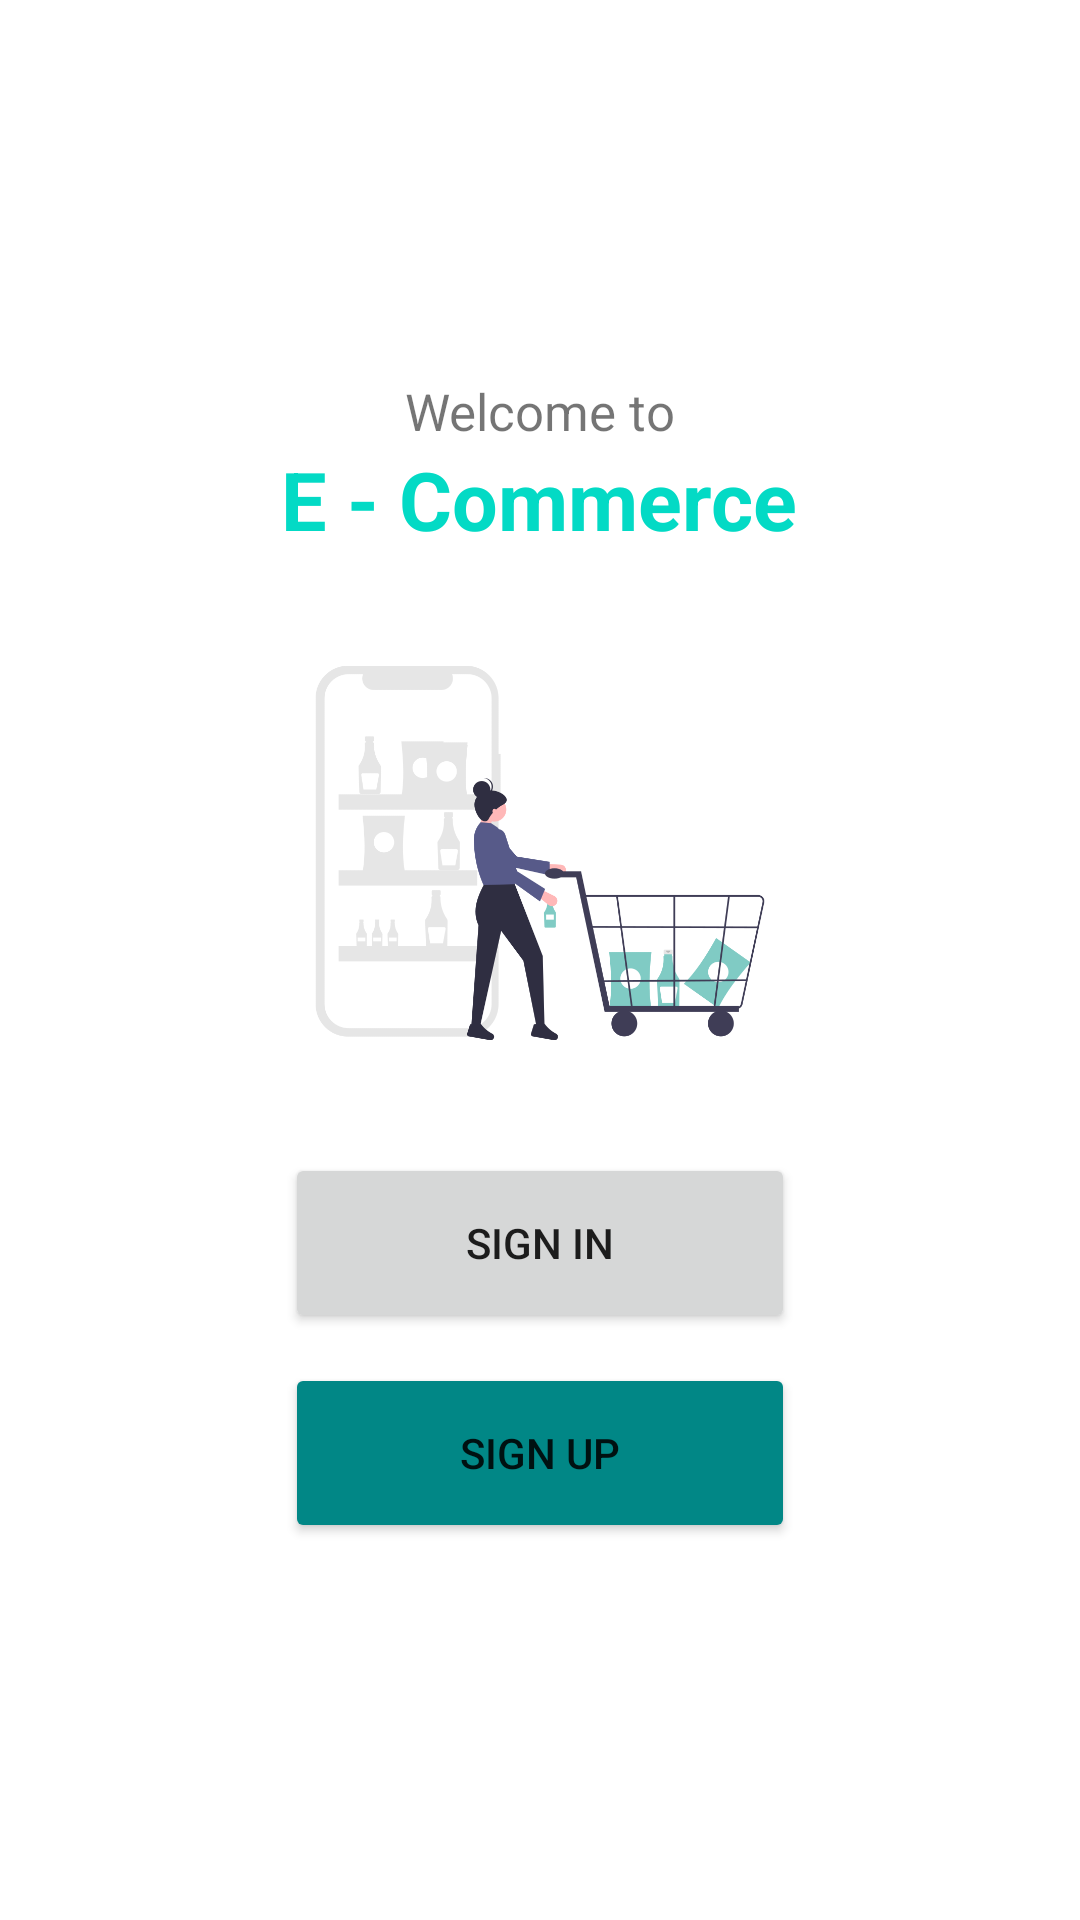

Reconstruct the res/layout file that produces this screen, plus the resources it refers to.
<!-- AndroidManifest.xml: application theme Theme.ECommerce -->
<!-- res/layout/activity_welcome.xml -->
<?xml version="1.0" encoding="utf-8"?>
<RelativeLayout xmlns:android="http://schemas.android.com/apk/res/android"
    xmlns:app="http://schemas.android.com/apk/res-auto"
    xmlns:tools="http://schemas.android.com/tools"
    android:layout_width="match_parent"
    android:layout_height="match_parent"
    tools:context=".activity.WelcomeActivity">

    <LinearLayout
        android:orientation="vertical"
        android:layout_centerInParent="true"
        android:layout_width="match_parent"
        android:gravity="center"
        android:layout_height="wrap_content">

        <TextView
            android:layout_width="wrap_content"
            android:layout_height="wrap_content"
            android:text="Welcome to"
            android:textSize="17dp"/>

        <TextView
            android:layout_width="wrap_content"
            android:layout_height="wrap_content"
            android:text="E - Commerce"
            android:textColor="@color/teal_200"
            android:textStyle="bold"
            android:textSize="27dp"/>

        <ImageView
            android:layout_width="190dp"
            android:layout_height="200dp"
            android:src="@drawable/shop"/>

        <Button
            android:id="@+id/btn_login"
            android:theme="@style/buttonLogin"
            android:layout_width="170dp"
            android:layout_height="60dp"
            android:text="sign in"/>

        <Button
            android:layout_marginTop="10dp"
            android:backgroundTint="@color/teal_700"
            android:layout_width="170dp"
            android:layout_height="60dp"
            android:id="@+id/btn_regis"
            android:text="sign up"/>


    </LinearLayout>

</RelativeLayout>
<!-- resources referenced by this layout -->
<resources>
  <color name="teal_200">#FF03DAC5</color>
  <color name="teal_700">#FF018786</color>
  <!-- drawable shop: png bitmap (drawable, 48665 bytes) -->
  <style name="buttonLogin" parent="Theme.AppCompat.Light">
          <item name="colorPrimary">@color/teal_200</item>
      </style>
  <style name="Theme.ECommerce" parent="Theme.MaterialComponents.DayNight.NoActionBar">
          
          <item name="colorPrimary">@color/teal_200</item>
          <item name="colorPrimaryVariant">@color/purple_700</item>
          <item name="colorOnPrimary">@color/white</item>
          
          <item name="colorSecondary">@color/teal_700</item>
          <item name="colorSecondaryVariant">@color/teal_700</item>
          <item name="colorOnSecondary">@color/black</item>
          
          <item name="android:statusBarColor" tools:targetApi="l">?attr/colorPrimaryVariant</item>
          
      </style>
  <color name="purple_700">#FF3700B3</color>
  <color name="white">#FFFFFFFF</color>
  <color name="black">#FF000000</color>
</resources>
